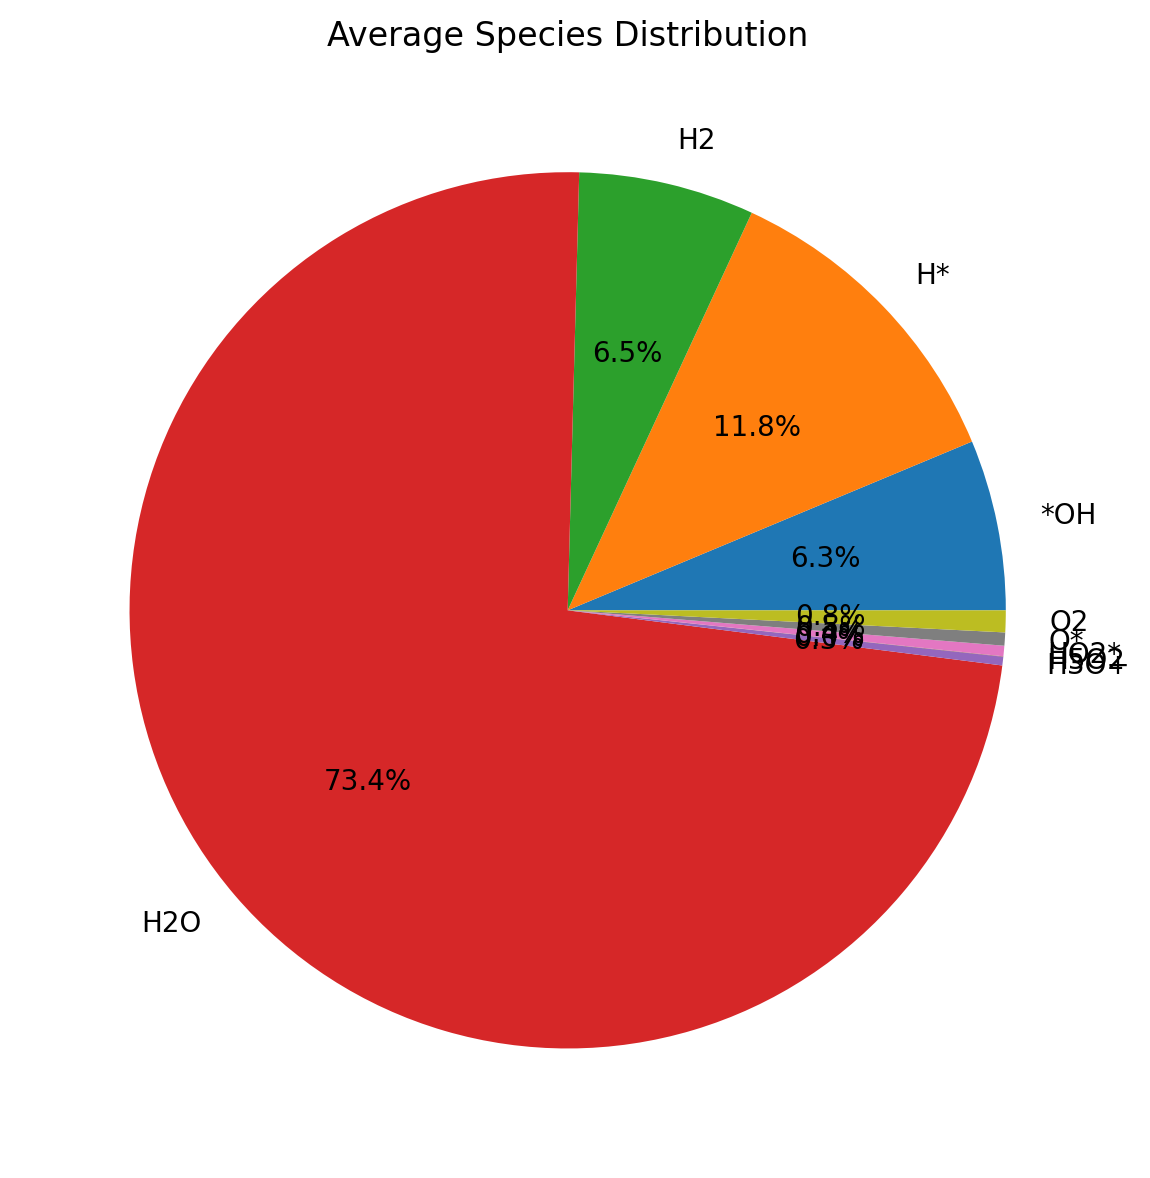

The table this chart was drawn from, first rows:
Species, Average_Count, Percentage
H2O, 90.3, 73.41
H*, 14.52, 11.8
H2, 7.974, 6.482
*OH, 7.742, 6.294
O2, 0.989, 0.804
O*, 0.5954, 0.484
HO2*, 0.4745, 0.3858
H3O+, 0.3926, 0.3192
H5O2, 0.01998, 0.01624
